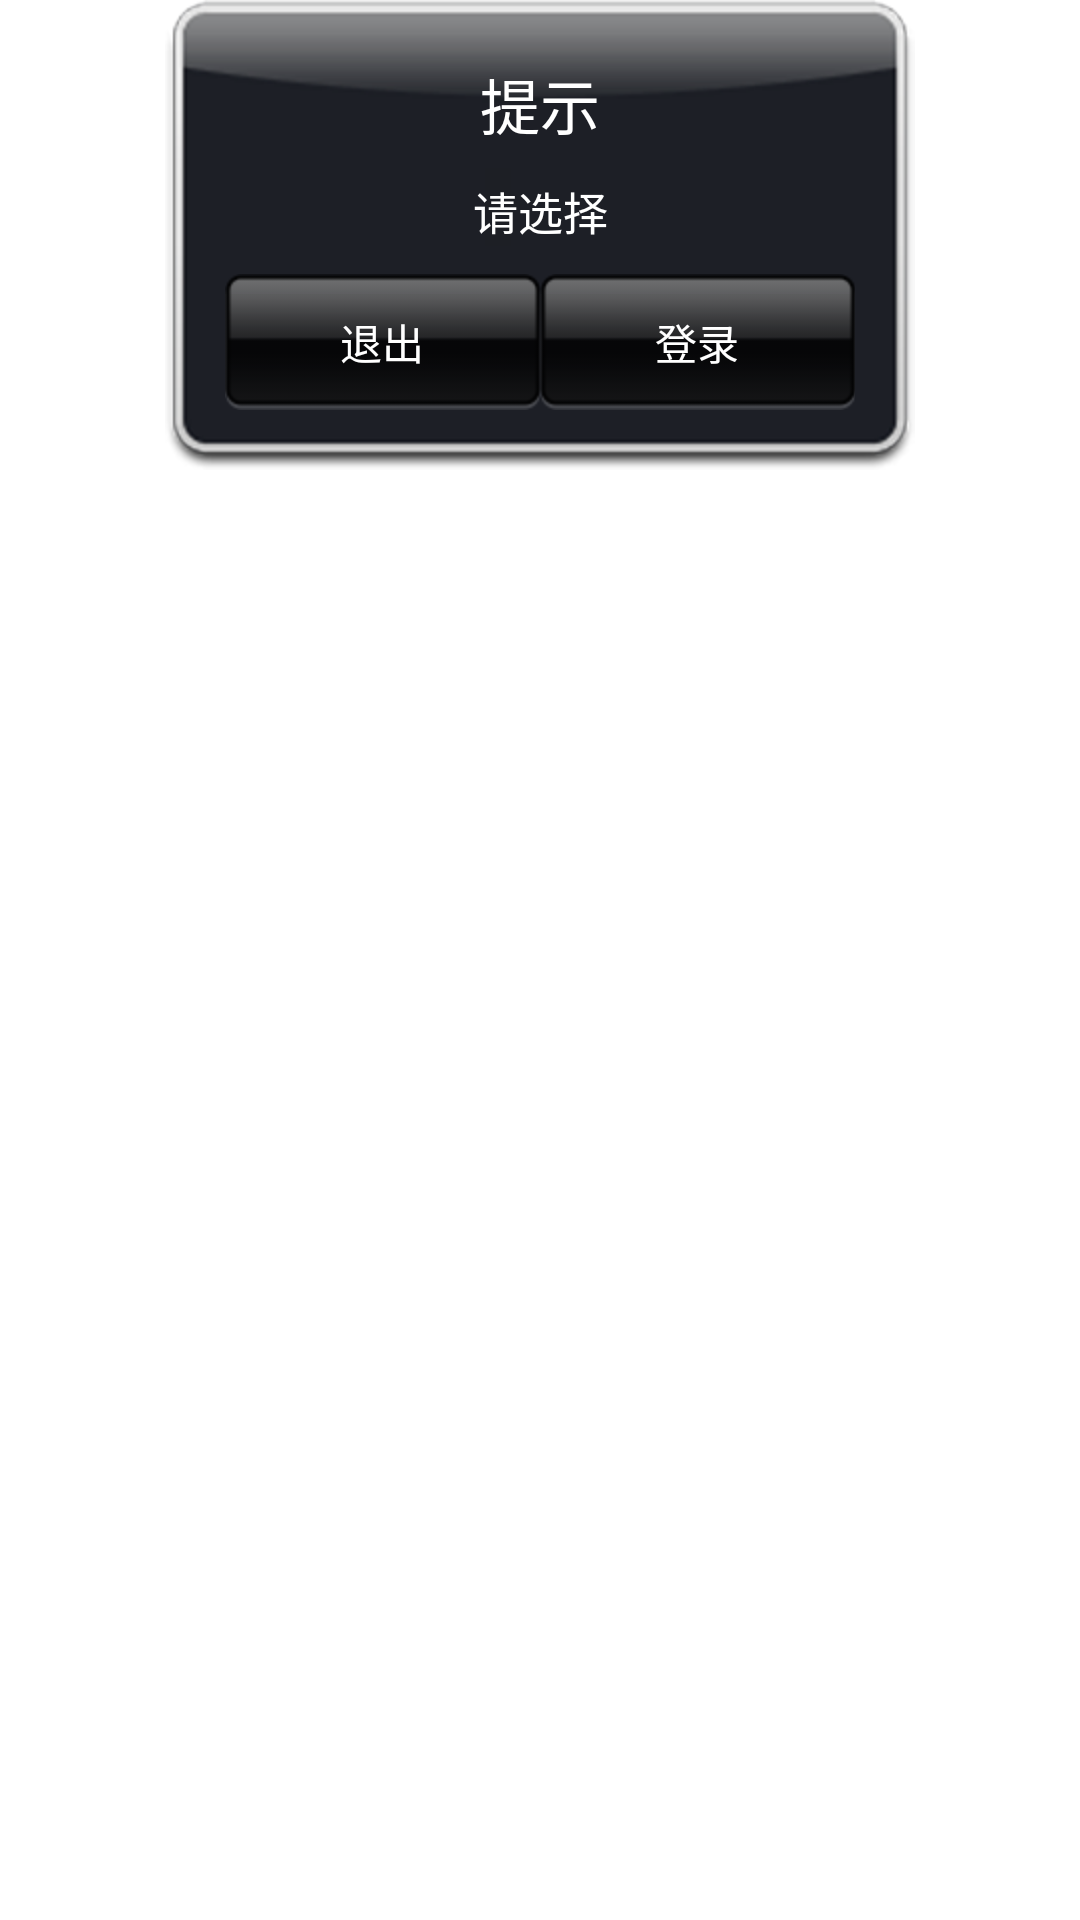

This screen was rendered from an Android layout file. Write that file and the resources it references.
<!-- AndroidManifest.xml: application theme AppTheme -->
<!-- res/layout/dialog_my.xml -->
<?xml version="1.0" encoding="utf-8"?>

<LinearLayout xmlns:android="http://schemas.android.com/apk/res/android"
    android:layout_width="match_parent"
    android:layout_height="match_parent"
    android:orientation="vertical" >

    <LinearLayout
        android:layout_width="250dp"
        android:layout_height="wrap_content"
        android:layout_gravity="center_horizontal"
        android:background="@drawable/dialog_root_bg"
        android:orientation="vertical" 
       android:padding="20dp">

        <TextView
            android:id="@+id/dm_tv_title"
            android:layout_width="fill_parent"
            android:layout_height="wrap_content"
            android:gravity="center_horizontal"
            android:text="提示"
            android:textColor="#FFFFFF"
            android:textSize="20sp" />

        <TextView
            android:id="@+id/dm_tv_tips"
            android:layout_width="fill_parent"
            android:layout_height="wrap_content"
            android:gravity="center_horizontal"
            android:text="请选择"
            android:textColor="#FFFFFF"
            android:textSize="15sp"
            android:layout_marginTop="10dp" />

        <LinearLayout
            android:layout_width="match_parent"
            android:layout_height="match_parent"
            android:orientation="horizontal" 
             android:layout_marginTop="10dp" >

            <Button
                android:id="@+id/dm_bt_negative"
                android:layout_width="wrap_content"
                android:layout_height="wrap_content"
                android:layout_weight="1.0"
                android:background="@drawable/seletor"
                android:text="退出"
                android:textColor="#FFFFFF" />

            <Button
                android:id="@+id/dm_bt_positive"
                android:layout_width="wrap_content"
                android:layout_height="wrap_content"
                android:layout_weight="1.0"
                android:text="登录"
                android:background="@drawable/seletor"
                android:textColor="@color/colorchange"/>"
        </LinearLayout>
    </LinearLayout>

</LinearLayout>
<!-- resources referenced by this layout -->
<resources>
  <!-- drawable seletor (drawable) -->
  <?xml version="1.0" encoding="utf-8"?>
  
  <selector xmlns:android="http://schemas.android.com/apk/res/android">
  
      <item android:drawable="@drawable/dialog_btn_ok_front" android:state_pressed="true"/>
      <item android:drawable="@drawable/dialog_btn_press2"/>
  
  </selector>
  <style name="AppTheme" parent="AppBaseTheme">
          
          <item name="android:windowNoTitle">true</item>
      </style>
  <style name="AppBaseTheme" parent="android:Theme.Light">
          
      </style>
</resources>
